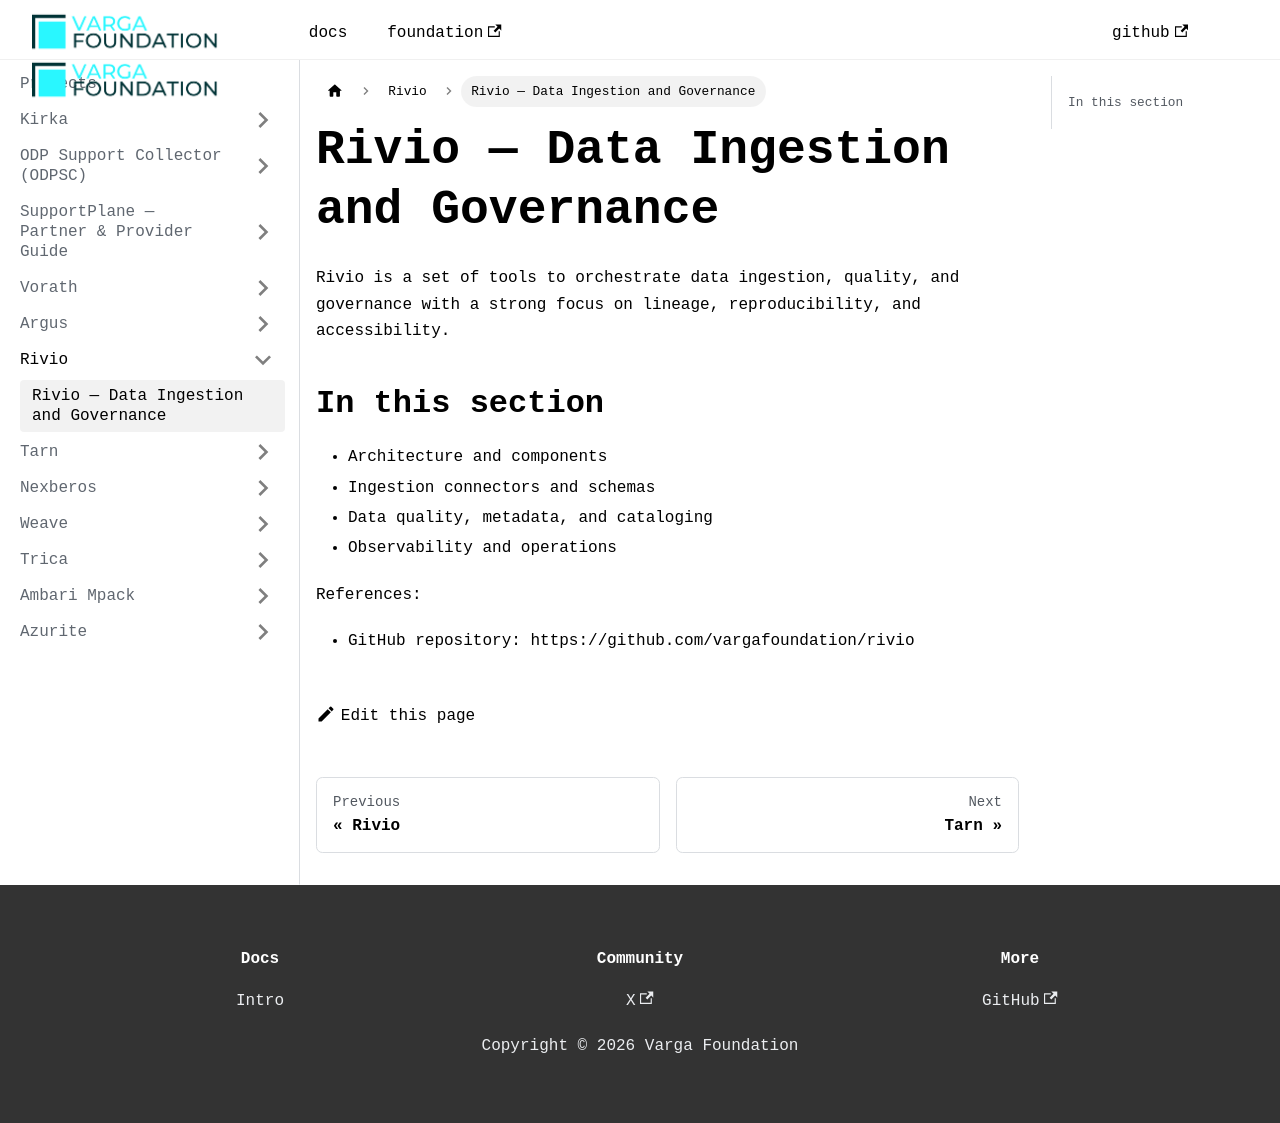

repository: VargaFoundation/docs · page: rivio/index.html · generator: docusaurus

---
id: index
title: Rivio — Data Ingestion and Governance
sidebar_position: 1
---

Rivio is a set of tools to orchestrate data ingestion, quality, and governance with a strong focus on lineage, reproducibility, and accessibility.

## In this section

- Architecture and components
- Ingestion connectors and schemas
- Data quality, metadata, and cataloging
- Observability and operations

References:

- GitHub repository: https://github.com/vargafoundation/rivio
